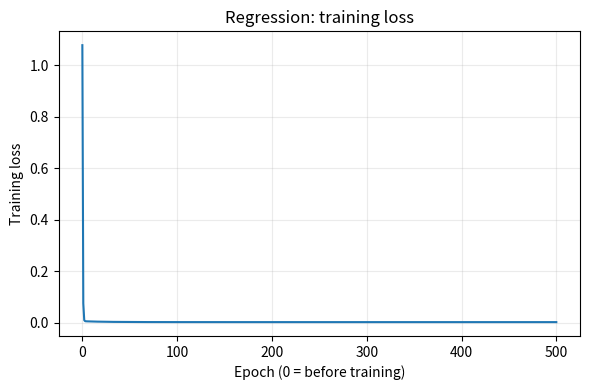
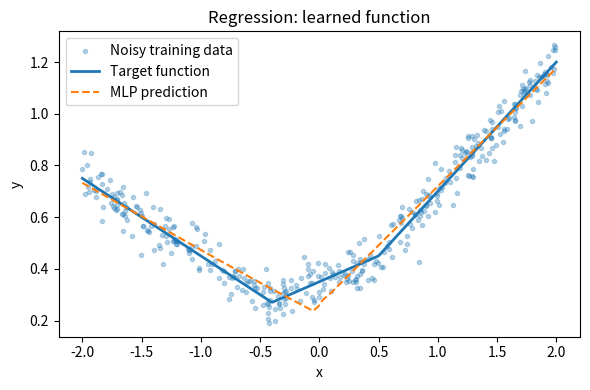
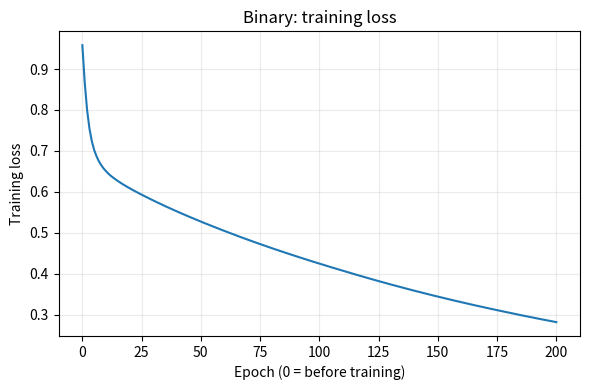
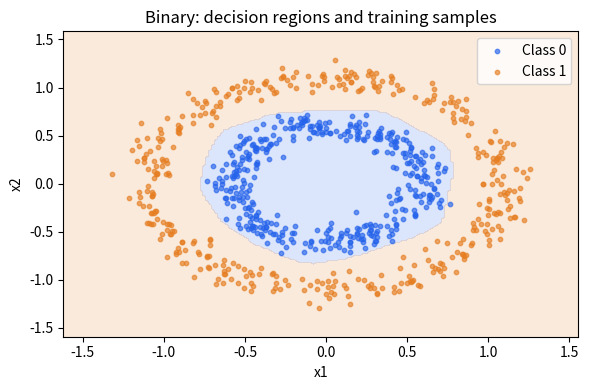
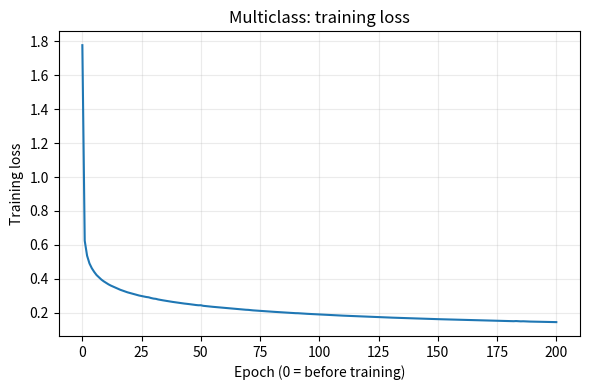
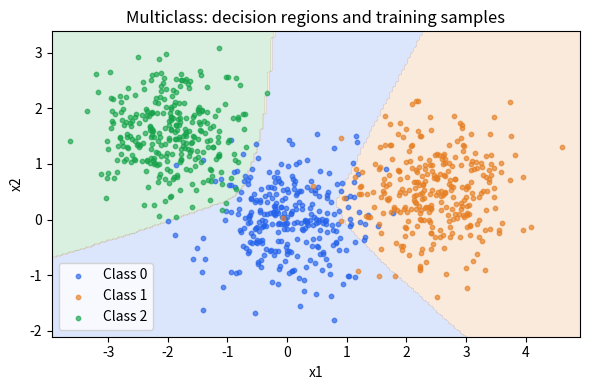

Write Python code to recreate these figures, in order.
#!/usr/bin/env python3
"""EE 542 Lab 7, Part I: the three MLP examples from the handout.

Install: python -m pip install numpy matplotlib
Run:     python src/part1_mlp.py --output-dir results/part1
One run: python src/part1_mlp.py --example regression --output-dir results/part1

The handout's MLP, synthetic data, seeds, and training settings are preserved.
Added: a command-line entry point, CSV logs, and plots saved without a display.
Classification accuracy below is TRAINING accuracy, as in Part I's examples.
The regression loss is 0.5 * mean(sum(squared error over output dimensions)).
Logged loss excludes the weight-decay penalty, matching the handout.
"""

import argparse
import csv
import math
from pathlib import Path
import time

import matplotlib

matplotlib.use("Agg")
import matplotlib.pyplot as plt
import numpy as np


def relu(x):
    return np.maximum(0.0, x)


def d_relu(x):
    return (x > 0).astype(x.dtype)


def softmax(logits):
    logits = logits - logits.max(axis=1, keepdims=True)
    e = np.exp(logits)
    return e / e.sum(axis=1, keepdims=True)


def one_hot(y, num_classes):
    result = np.zeros((y.size, num_classes))
    result[np.arange(y.size), y] = 1.0
    return result


class MLP2:
    """Two trainable layers: input -> ReLU hidden layer -> output."""

    def __init__(self, in_dim, hidden_dim, out_dim, mode="regression", seed=0):
        if mode not in ("regression", "classification"):
            raise ValueError("mode must be regression or classification")
        rng = np.random.default_rng(seed)
        self.W1 = rng.normal(0, math.sqrt(2.0 / in_dim), (in_dim, hidden_dim))
        self.b1 = np.zeros((1, hidden_dim))
        self.W2 = rng.normal(0, math.sqrt(2.0 / hidden_dim), (hidden_dim, out_dim))
        self.b2 = np.zeros((1, out_dim))
        self.mode = mode

    def forward(self, X):
        self.X = X
        self.z1 = X @ self.W1 + self.b1
        self.h1 = relu(self.z1)
        self.z2 = self.h1 @ self.W2 + self.b2
        if self.mode == "classification":
            self.probs = softmax(self.z2)
            return self.probs
        return self.z2

    def loss(self, y):
        if self.mode == "regression":
            diff = self.z2 - y
            return 0.5 * np.mean(np.sum(diff * diff, axis=1))
        return np.mean(-np.log(self.probs[np.arange(y.shape[0]), y] + 1e-12))

    def backward(self, y):
        N = self.X.shape[0]
        if self.mode == "regression":
            dz2 = (self.z2 - y) / N
        else:
            dz2 = (self.probs - one_hot(y, self.z2.shape[1])) / N
        dW2 = self.h1.T @ dz2
        db2 = dz2.sum(axis=0, keepdims=True)
        dh1 = dz2 @ self.W2.T
        dz1 = dh1 * d_relu(self.z1)
        dW1 = self.X.T @ dz1
        db1 = dz1.sum(axis=0, keepdims=True)
        return dW1, db1, dW2, db2

    def step(self, grads, lr=1e-2, weight_decay=0.0):
        dW1, db1, dW2, db2 = grads
        if weight_decay > 0:
            dW1 += weight_decay * self.W1
            dW2 += weight_decay * self.W2
        self.W1 -= lr * dW1
        self.b1 -= lr * db1
        self.W2 -= lr * dW2
        self.b2 -= lr * db2


def batch_iter(X, y, batch_size, shuffle=True, seed=0):
    rng = np.random.default_rng(seed)
    idx = np.arange(X.shape[0])
    if shuffle:
        rng.shuffle(idx)
    for i in range(0, len(idx), batch_size):
        indices = idx[i : i + batch_size]
        yield X[indices], y[indices]


def train(model, X, y, epochs=200, lr=1e-2, batch_size=64,
          weight_decay=0.0, verbose=True):
    losses = []
    for epoch in range(1, epochs + 1):
        for Xb, yb in batch_iter(X, y, batch_size, seed=epoch):
            model.forward(Xb)
            grads = model.backward(yb)
            model.step(grads, lr=lr, weight_decay=weight_decay)
        model.forward(X)
        loss = float(model.loss(y))
        if not np.isfinite(loss):
            raise RuntimeError(f"Non-finite loss at epoch {epoch}")
        losses.append(loss)
        if verbose and epoch % max(1, epochs // 10) == 0:
            print(f"epoch {epoch:4d}/{epochs} loss={loss:.6f}")
    return losses


def target(x):
    return np.maximum(0, 0.5 * x + 0.2) + 0.3 * np.maximum(0, -x + 0.5)


def rings(n=600, inner_r=0.5, gap=0.2, noise=0.06, seed=0):
    rng = np.random.default_rng(seed)
    n2 = n // 2
    theta1 = rng.uniform(0, 2 * np.pi, n2)
    r1 = inner_r + noise * rng.normal(size=n2)
    x1 = np.c_[r1 * np.cos(theta1), r1 * np.sin(theta1)]
    theta2 = rng.uniform(0, 2 * np.pi, n - n2)
    r2 = inner_r + gap + noise * rng.normal(size=n - n2)
    x2 = np.c_[r2 * np.cos(theta2), r2 * np.sin(theta2)]
    return np.vstack([x1, x2]), np.array([0] * n2 + [1] * (n - n2))


def three_blobs(n=900, seed=0):
    rng = np.random.default_rng(seed)
    means = np.array([[0, 0], [2.5, 0.5], [-2.0, 1.5]])
    cov = np.array([[0.4, 0.0], [0.0, 0.4]])
    Xs, ys = [], []
    for k, mean in enumerate(means):
        Xs.append(rng.multivariate_normal(mean, cov, size=n // 3))
        ys.append(np.full(n // 3, k))
    return np.vstack(Xs), np.hstack(ys)


def write_csv(path, fieldnames, rows):
    with path.open("w", newline="", encoding="utf-8") as stream:
        writer = csv.DictWriter(stream, fieldnames=fieldnames)
        writer.writeheader()
        writer.writerows(rows)


def save_plots(name, model, X, y, losses, output_dir):
    fig, ax = plt.subplots(figsize=(6, 4))
    ax.plot(np.arange(len(losses)), losses)
    ax.set(xlabel="Epoch (0 = before training)", ylabel="Training loss",
           title=f"{name.capitalize()}: training loss")
    ax.grid(alpha=0.25)
    fig.tight_layout()
    fig.savefig(output_dir / f"{name}_loss.png", dpi=150)
    plt.close(fig)

    fig, ax = plt.subplots(figsize=(6, 4))
    if name == "regression":
        grid = np.linspace(-2, 2, 400).reshape(-1, 1)
        ax.scatter(X[:, 0], y[:, 0], s=9, alpha=0.3, label="Noisy training data")
        ax.plot(grid[:, 0], target(grid)[:, 0], label="Target function", linewidth=2)
        ax.plot(grid[:, 0], model.forward(grid)[:, 0], "--", label="MLP prediction")
        ax.set(xlabel="x", ylabel="y", title="Regression: learned function")
        ax.legend()
        suffix = "fit"
    else:
        x1 = np.linspace(X[:, 0].min() - 0.3, X[:, 0].max() + 0.3, 180)
        x2 = np.linspace(X[:, 1].min() - 0.3, X[:, 1].max() + 0.3, 180)
        xx, yy = np.meshgrid(x1, x2)
        grid = np.c_[xx.ravel(), yy.ravel()]
        # Bound temporary activation memory when plotting the grid.
        predictions = np.concatenate([
            model.forward(grid[i : i + 2048]).argmax(axis=1)
            for i in range(0, len(grid), 2048)
        ]).reshape(xx.shape)
        colors = ["#2563eb", "#e67e22", "#16a34a"]
        ax.contourf(xx, yy, predictions, levels=np.arange(y.max() + 2) - 0.5,
                    colors=colors[: y.max() + 1], alpha=0.16)
        for label in np.unique(y):
            points = X[y == label]
            ax.scatter(points[:, 0], points[:, 1], s=10, alpha=0.65,
                       color=colors[label], label=f"Class {label}")
        ax.set(xlabel="x1", ylabel="x2",
               title=f"{name.capitalize()}: decision regions and training samples")
        ax.legend()
        suffix = "boundary"
    fig.tight_layout()
    fig.savefig(output_dir / f"{name}_{suffix}.png", dpi=150)
    plt.close(fig)


def run_example(name, output_dir):
    if name == "regression":
        rng = np.random.default_rng(0)
        X = rng.uniform(-2, 2, (400, 1))
        y = target(X) + 0.05 * rng.normal(size=(400, 1))
        model = MLP2(1, 32, 1, mode="regression", seed=1)
        data_seed, model_seed = 0, 1
        settings = dict(epochs=500, lr=1e-2, batch_size=64, weight_decay=1e-4)
    elif name == "binary":
        X, y = rings(n=800, inner_r=0.6, gap=0.5, noise=0.07, seed=1)
        model = MLP2(2, 64, 2, mode="classification", seed=2)
        data_seed, model_seed = 1, 2
        settings = dict(epochs=200, lr=5e-3, batch_size=64, weight_decay=1e-4)
    else:
        X, y = three_blobs(n=900, seed=4)
        model = MLP2(2, 64, 3, mode="classification", seed=3)
        data_seed, model_seed = 4, 3
        settings = dict(epochs=200, lr=5e-3, batch_size=64, weight_decay=0.0)

    print(f"\n=== {name} ===")
    model.forward(X)
    initial_loss = float(model.loss(y))
    print(f"initial loss={initial_loss:.6f}")
    start = time.perf_counter()
    losses = train(model, X, y, **settings)
    train_seconds = time.perf_counter() - start
    outputs = model.forward(X)
    accuracy = ""
    if model.mode == "classification":
        accuracy = float(np.mean(outputs.argmax(axis=1) == y))
        print(f"TRAIN accuracy={accuracy:.4%}")
    else:
        xt = np.linspace(-2, 2, 9).reshape(-1, 1)
        values = np.hstack([xt, target(xt), model.forward(xt)])
        print("Columns: x, target(x), prediction")
        print(np.array2string(values, precision=6))
        write_csv(output_dir / "regression_predictions.csv",
                  ["x", "target", "prediction"],
                  [dict(zip(["x", "target", "prediction"], row)) for row in values])

    full_losses = [initial_loss] + losses
    write_csv(output_dir / f"{name}_loss.csv", ["epoch", "loss"],
              [{"epoch": epoch, "loss": loss} for epoch, loss in enumerate(full_losses)])
    save_plots(name, model, X, y, full_losses, output_dir)
    return dict(example=name, n_samples=len(X), in_dim=model.W1.shape[0],
                hidden_dim=model.W1.shape[1], out_dim=model.W2.shape[1],
                data_seed=data_seed, model_seed=model_seed, **settings,
                initial_loss=initial_loss, final_loss=losses[-1],
                train_accuracy=accuracy, train_seconds=train_seconds)


def main():
    parser = argparse.ArgumentParser(description=__doc__)
    parser.add_argument("--example", choices=["all", "regression", "binary", "multiclass"],
                        default="all")
    parser.add_argument("--output-dir", type=Path, default=Path("results/part1"))
    args = parser.parse_args()
    args.output_dir.mkdir(parents=True, exist_ok=True)
    names = ["regression", "binary", "multiclass"] if args.example == "all" else [args.example]
    rows = [run_example(name, args.output_dir) for name in names]
    # Keep metrics from other examples when running one example at a time.
    summary_path = args.output_dir / "summary.csv"
    if summary_path.exists() and args.example != "all":
        with summary_path.open(newline="", encoding="utf-8") as stream:
            previous = list(csv.DictReader(stream))
        rows = [row for row in previous if row["example"] not in names] + rows
    write_csv(summary_path, list(rows[-1]), rows)
    print(f"\nResults saved to: {args.output_dir.resolve()}")
    print("Classification metrics are training accuracy, not held-out test accuracy.")


if __name__ == "__main__":
    main()
